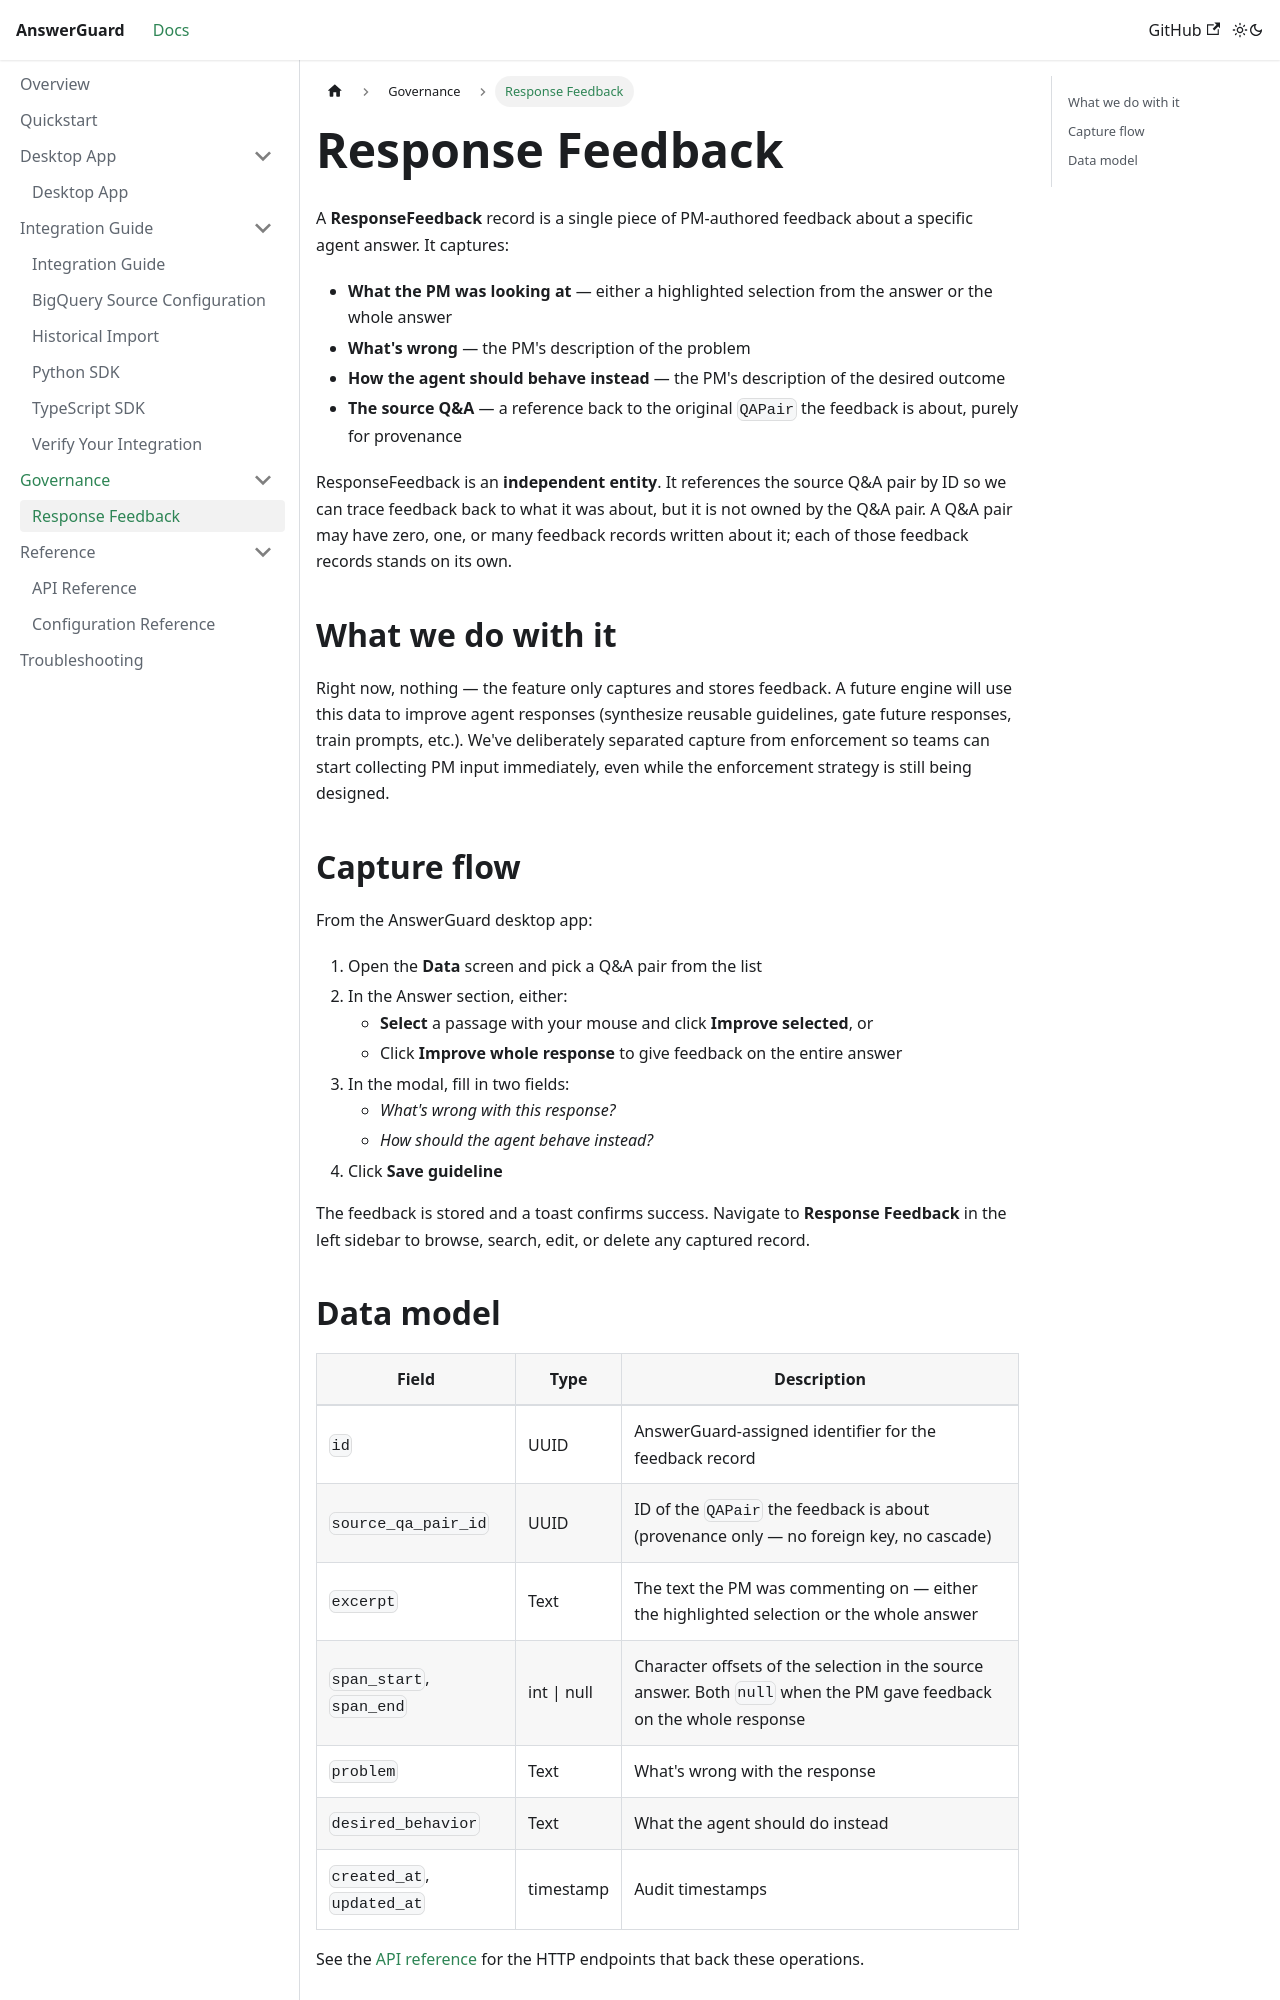

repository: bardiakhosravi/answer-guard · page: docs/governance/response-feedback.html · generator: docusaurus

---
sidebar_position: 1
---

# Response Feedback

A **ResponseFeedback** record is a single piece of PM-authored feedback about a specific agent answer. It captures:

- **What the PM was looking at** — either a highlighted selection from the answer or the whole answer
- **What's wrong** — the PM's description of the problem
- **How the agent should behave instead** — the PM's description of the desired outcome
- **The source Q&A** — a reference back to the original `QAPair` the feedback is about, purely for provenance

ResponseFeedback is an **independent entity**. It references the source Q&A pair by ID so we can trace feedback back to what it was about, but it is not owned by the Q&A pair. A Q&A pair may have zero, one, or many feedback records written about it; each of those feedback records stands on its own.

## What we do with it

Right now, nothing — the feature only captures and stores feedback. A future engine will use this data to improve agent responses (synthesize reusable guidelines, gate future responses, train prompts, etc.). We've deliberately separated capture from enforcement so teams can start collecting PM input immediately, even while the enforcement strategy is still being designed.

## Capture flow

From the AnswerGuard desktop app:

1. Open the **Data** screen and pick a Q&A pair from the list
2. In the Answer section, either:
   - **Select** a passage with your mouse and click **Improve selected**, or
   - Click **Improve whole response** to give feedback on the entire answer
3. In the modal, fill in two fields:
   - *What's wrong with this response?*
   - *How should the agent behave instead?*
4. Click **Save guideline**

The feedback is stored and a toast confirms success. Navigate to **Response Feedback** in the left sidebar to browse, search, edit, or delete any captured record.
